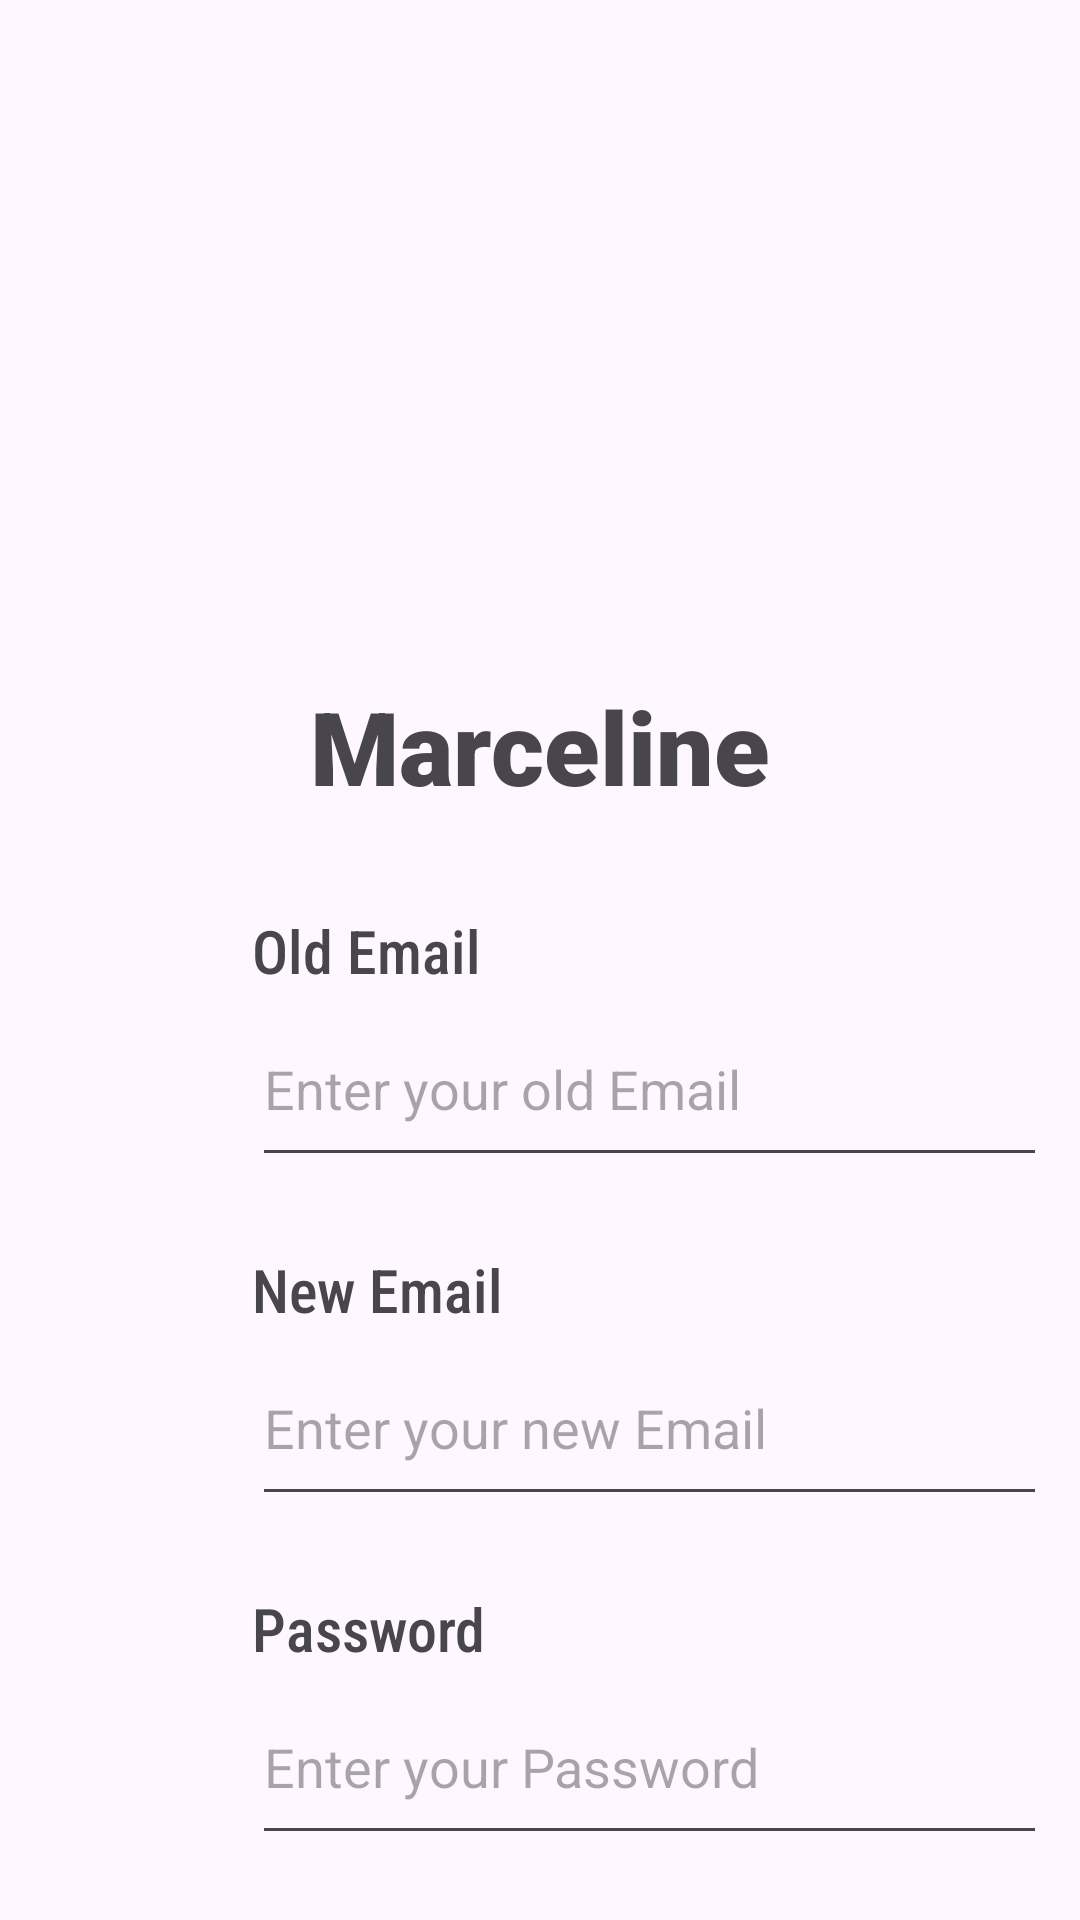

Android layout source for this screen:
<!-- AndroidManifest.xml: application theme Theme.SafeHaven -->
<!-- res/layout/fragment_update_email.xml -->
<?xml version="1.0" encoding="utf-8"?>
<androidx.constraintlayout.widget.ConstraintLayout xmlns:android="http://schemas.android.com/apk/res/android"
    xmlns:app="http://schemas.android.com/apk/res-auto"
    xmlns:tools="http://schemas.android.com/tools"
    android:layout_width="match_parent"
    android:layout_height="match_parent"
    tools:context=".UpdateEmailFragment" >

    <ImageView
        android:id="@+id/IvProfile"
        android:layout_width="105dp"
        android:layout_height="114dp"
        android:layout_marginTop="96dp"
        android:src="@drawable/avatar_girl_svgrepo_com"
        app:layout_constraintEnd_toEndOf="parent"
        app:layout_constraintStart_toStartOf="parent"
        app:layout_constraintTop_toTopOf="parent" />

    <TextView
        android:id="@+id/TvName"
        android:layout_width="wrap_content"
        android:layout_height="wrap_content"
        android:layout_marginTop="16dp"
        android:fontFamily="sans-serif-black"
        android:text="Marceline"
        android:textSize="34sp"
        app:layout_constraintEnd_toEndOf="parent"
        app:layout_constraintStart_toStartOf="parent"
        app:layout_constraintTop_toBottomOf="@+id/IvProfile" />

    <TextView
        android:id="@+id/TvOldEmail"
        android:layout_width="wrap_content"
        android:layout_height="wrap_content"
        android:layout_marginStart="84dp"
        android:layout_marginTop="32dp"
        android:fontFamily="sans-serif-condensed-medium"
        android:text="@string/label_old_email"
        android:textSize="20sp"
        app:layout_constraintStart_toStartOf="parent"
        app:layout_constraintTop_toBottomOf="@+id/TvName" />

    <EditText
        android:id="@+id/EtOldEmail"
        android:layout_width="265dp"
        android:layout_height="62dp"
        android:layout_marginStart="84dp"
        android:ems="10"
        android:hint="@string/prompt_old_email"
        android:inputType="textEmailAddress"
        app:layout_constraintStart_toStartOf="parent"
        app:layout_constraintTop_toBottomOf="@+id/TvOldEmail" />

    <TextView
        android:id="@+id/TvNewEmail"
        android:layout_width="wrap_content"
        android:layout_height="wrap_content"
        android:layout_marginStart="84dp"
        android:layout_marginTop="24dp"
        android:fontFamily="sans-serif-condensed-medium"
        android:text="@string/label_new_email"
        android:textSize="20sp"
        app:layout_constraintStart_toStartOf="parent"
        app:layout_constraintTop_toBottomOf="@+id/EtOldEmail" />

    <EditText
        android:id="@+id/EtNewEmail"
        android:layout_width="265dp"
        android:layout_height="62dp"
        android:layout_marginStart="84dp"
        android:ems="10"
        android:hint="@string/prompt_new_email"
        android:inputType="textEmailAddress"
        app:layout_constraintStart_toStartOf="parent"
        app:layout_constraintTop_toBottomOf="@+id/TvNewEmail" />

    <TextView
        android:id="@+id/TvPassword"
        android:layout_width="wrap_content"
        android:layout_height="wrap_content"
        android:layout_marginStart="84dp"
        android:layout_marginTop="24dp"
        android:fontFamily="sans-serif-condensed-medium"
        android:text="@string/label_password"
        android:textSize="20sp"
        app:layout_constraintStart_toStartOf="parent"
        app:layout_constraintTop_toBottomOf="@+id/EtNewEmail" />

    <EditText
        android:id="@+id/EtPassword"
        android:layout_width="265dp"
        android:layout_height="62dp"
        android:layout_marginStart="84dp"
        android:ems="10"
        android:hint="@string/prompt_password"
        android:inputType="numberPassword"
        app:layout_constraintStart_toStartOf="parent"
        app:layout_constraintTop_toBottomOf="@+id/TvPassword" />

    <Button
        android:id="@+id/BtnUpdateEmailConfirm"
        android:layout_width="134dp"
        android:layout_height="58dp"
        android:layout_marginTop="24dp"
        android:text="@string/button_confirm"
        android:textSize="20sp"
        app:layout_constraintEnd_toEndOf="parent"
        app:layout_constraintStart_toStartOf="parent"
        app:layout_constraintTop_toBottomOf="@+id/EtPassword" />

</androidx.constraintlayout.widget.ConstraintLayout>
<!-- resources referenced by this layout -->
<resources>
  <string name="button_confirm">Confirm</string>
  <string name="label_new_email">New Email</string>
  <string name="label_old_email">Old Email</string>
  <string name="label_password">Password</string>
  <string name="prompt_new_email">Enter your new Email</string>
  <string name="prompt_old_email">Enter your old Email</string>
  <string name="prompt_password">Enter your Password</string>
  <style name="Theme.SafeHaven" parent="Base.Theme.SafeHaven" />
  <style name="Base.Theme.SafeHaven" parent="Theme.Material3.DayNight.NoActionBar">
          
          
      </style>
</resources>
